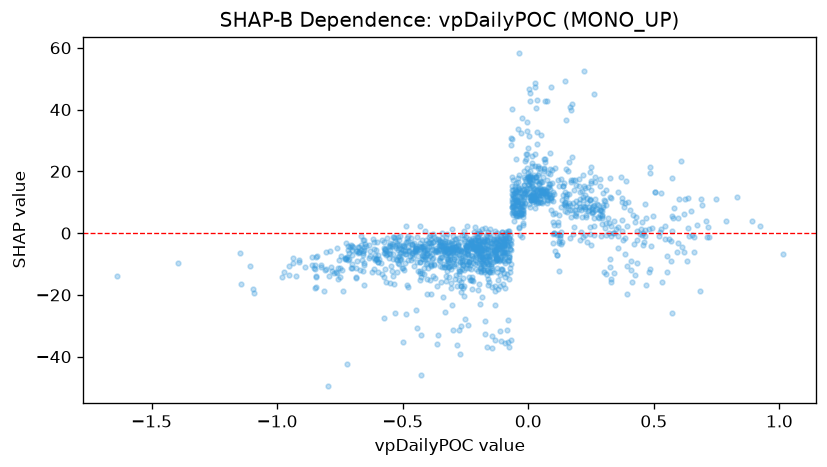

Source data for this figure (header and first rows):
feature_value, shap_value
0.4865, 21.36
-0.6541, -9.707
-0.9717, -12.47
-0.9348, -9.553
-0.05098, 10.71
-0.07991, -9.072
0.0316, 12.45
0.1677, 7.497
0.2235, 15.25
-0.2368, -1.966
-0.267, -5.853
-0.08637, -31.29
-0.05239, 15.14
-0.151, -1.312
-0.6567, -6.571
-0.8481, -11.51
-0.8044, -11.7
-0.1763, -12.62
-0.0995, -8.799
-0.4498, -5.725
-0.4912, -9.629
-0.6079, -8.392
-0.7501, -14.12
-0.499, -6.427
-0.103, -6.377
-0.09102, -35.48
-0.09351, -6.418
0.06846, 14.02
0.07207, 13.49
-0.08324, -13.19
-0.06083, 6.996
-0.09819, -3.115
-0.258, -17.76
-0.2667, -19
-0.3435, -10.96
-0.4641, -3.667
-0.3419, 0.1903
-0.5692, -5.425
-0.08092, -28.26
-0.2873, -5.021
-0.306, -5.058
-0.8239, -10.44
-0.4323, -13.02
-0.3027, -2.536
-0.2194, -4.479
-0.5304, -1.696
-0.2006, -6.474
-0.1011, -6.948
-0.1388, -2.504
-0.3506, -9.026
-0.3544, -2.262
-0.1497, -4.615
-0.1215, -1.57
-0.2119, -1.596
-0.335, -4.215
-0.1402, -9.193
0.1349, -2.924
-0.1559, -8.218
-0.3242, -4.83
-0.6641, -1.036
... 1,409 more rows
